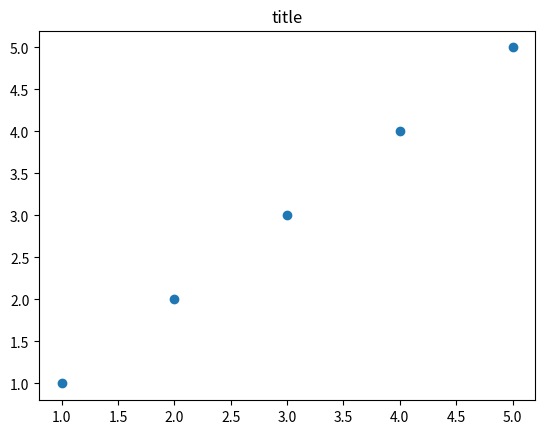

The matplotlib source for this figure:
#exploring matplotlib with random values x,y

import matplotlib.pyplot as plt
import os
#%matplotlib inline
x=[1,2,3,4,5]
y=[1,2,3,4,5]
fig,ax=plt.subplots()
ax.scatter(x,y)
ax.set_title("title")
plt.show()

